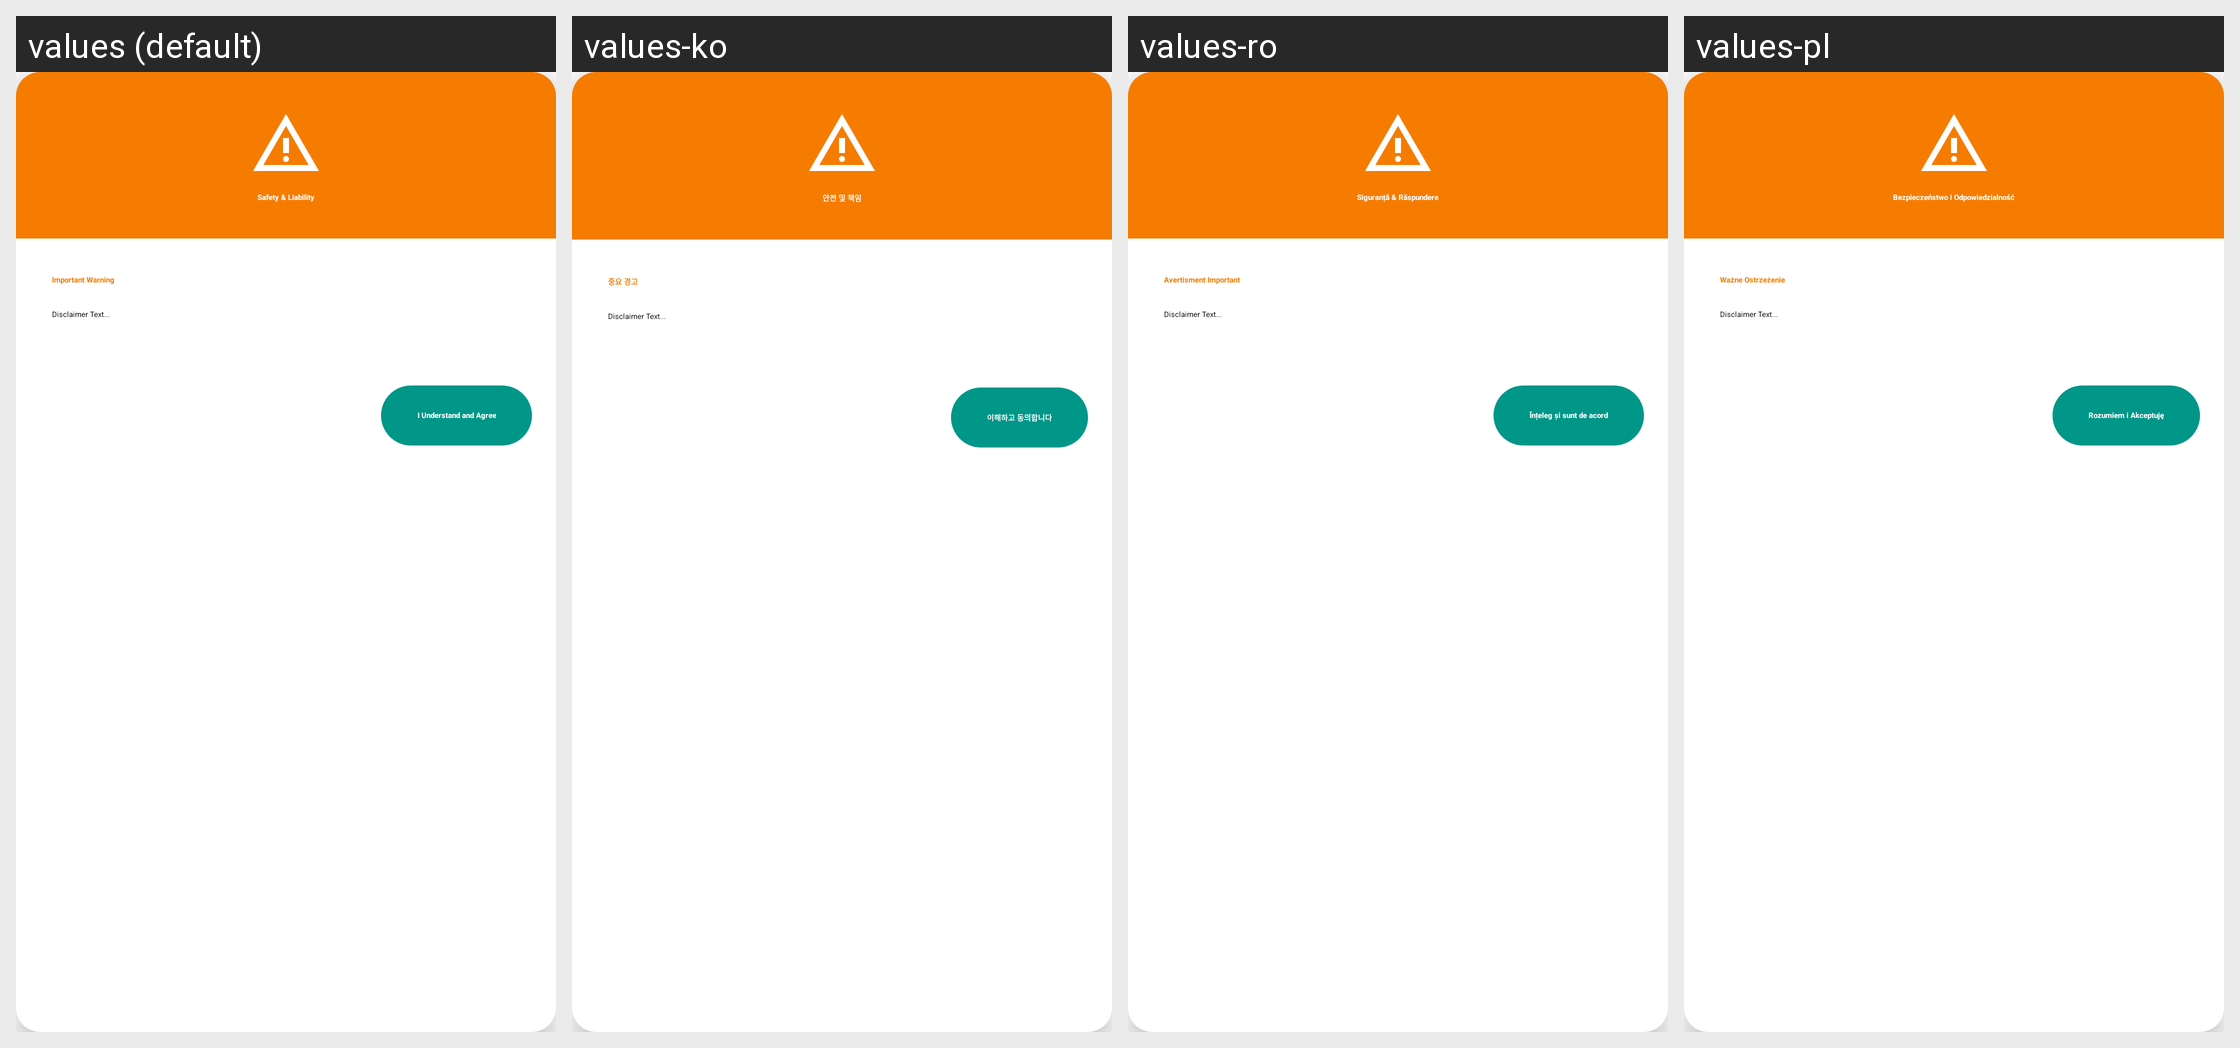

Locale-by-locale string values for the Android screen shown in this grid:
Android screen res/layout/dialog_safety_disclaimer.xml rendered under 4 locales, left to right: values (default), values-ko, values-ro, values-pl. Device: Nexus 5 (rendered at 1080×1920; each locale shown at half size, 540×960, under a caption strip naming it); theme Theme.MaterialComponents.DayNight.NoActionBar.
Other locales in the repository, not shown: values-ar, values-cs, values-de, values-es, values-es-rES, values-hu, values-it, values-ja, values-ka, values-nl, values-pt-rBR, values-ru, values-tr, values-uk, values-vi, values-zh-rCN, values-zh-rTW.
Strings drawn on this screen, with the default value and each locale's value (text and hints the layout hard-codes, and strings that could not be matched under every locale, appear in the picture but are not listed):

disclaimer_title
  values: Safety & Liability
  values-ko: 안전 및 책임
  values-ro: Siguranță & Răspundere
  values-pl: Bezpieczeństwo i Odpowiedzialność

disclaimer_header
  values: Important Warning
  values-ko: 중요 경고
  values-ro: Avertisment Important
  values-pl: Ważne Ostrzeżenie

disclaimer_accept
  values: I Understand and Agree
  values-ko: 이해하고 동의합니다
  values-ro: Înțeleg și sunt de acord
  values-pl: Rozumiem i Akceptuję
